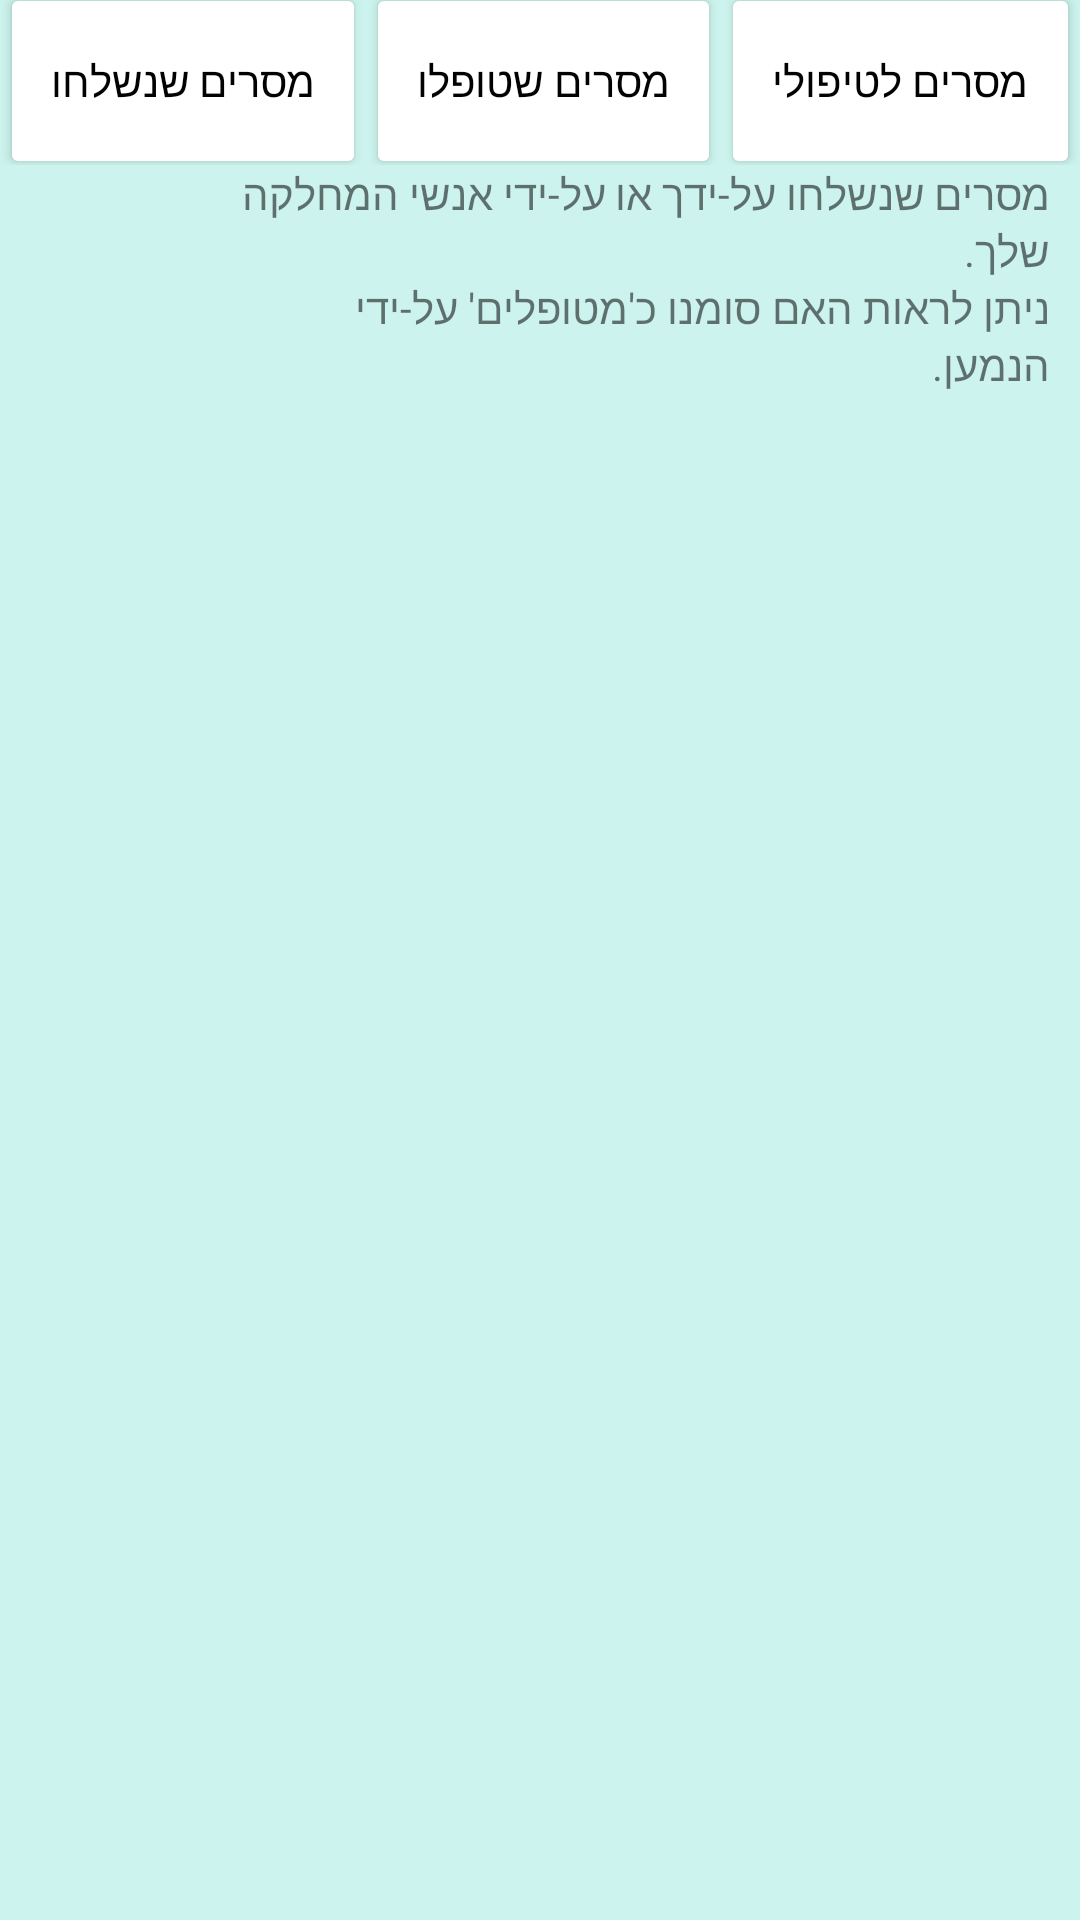

Write the Android layout XML for this screen, with the resource values it uses.
<!-- AndroidManifest.xml: application theme Theme.ReporTap -->
<!-- res/layout/sent_doctor.xml -->
<?xml version="1.0" encoding="utf-8"?>
<androidx.constraintlayout.widget.ConstraintLayout xmlns:android="http://schemas.android.com/apk/res/android"
    xmlns:app="http://schemas.android.com/apk/res-auto"
    xmlns:tools="http://schemas.android.com/tools"
    android:id="@+id/linearLayout"
    android:layout_width="match_parent"
    android:layout_height="match_parent"
    android:background="#E1DCDC"
    android:baselineAligned="false"
    tools:context="il.reportap.InboxDoctor">


    <include layout="@layout/buttons_layout"/>


        <LinearLayout
            android:layout_width="match_parent"
            android:layout_height="match_parent"
            android:layout_marginTop="55dp"
            android:background="@color/background"
            app:layout_constraintEnd_toEndOf="parent"
            app:layout_constraintStart_toStartOf="parent"
            app:layout_constraintTop_toTopOf="parent"
            android:orientation="vertical">

            <androidx.constraintlayout.widget.ConstraintLayout
                android:id="@+id/linearLayout4"
                android:layout_width="match_parent"
                android:paddingLeft="80dp"
                android:layout_height="wrap_content">


                <TextView
                    android:id="@+id/textView"
                    android:layout_width="wrap_content"
                    android:layout_height="wrap_content"
                    android:paddingRight="10dp"
                    android:text="@string/sentDesc"
                    app:layout_constraintBottom_toBottomOf="parent"
                    app:layout_constraintEnd_toEndOf="parent"
                    app:layout_constraintTop_toTopOf="parent" />

            </androidx.constraintlayout.widget.ConstraintLayout>


            <androidx.recyclerview.widget.RecyclerView
                android:id="@+id/recyclerViewSentDr"
                android:layout_width="match_parent"
                android:layout_height="wrap_content"
                app:layout_behavior="@string/appbar_scrolling_view_behavior" />


        </LinearLayout>


</androidx.constraintlayout.widget.ConstraintLayout>
<!-- res/layout/buttons_layout.xml (included above) -->
<?xml version="1.0" encoding="utf-8"?>
<androidx.constraintlayout.widget.ConstraintLayout xmlns:android="http://schemas.android.com/apk/res/android"
    android:layout_width="match_parent"
    android:layout_height="wrap_content"
    xmlns:app="http://schemas.android.com/apk/res-auto"
    xmlns:tools="http://schemas.android.com/tools">

    <LinearLayout
        android:id="@+id/linearLayout2"
        android:layout_width="match_parent"
        android:layout_height="55dp"
        android:orientation="horizontal"
        android:background="@color/background"
        app:layout_constraintEnd_toEndOf="parent"
        app:layout_constraintTop_toTopOf="parent"
        app:layout_constraintStart_toStartOf="parent"
        tools:ignore="MissingConstraints">

        <Button
            android:id="@+id/sentB"
            android:layout_width="wrap_content"
            android:layout_height="match_parent"
            android:layout_weight="1"
            android:text="@string/sent"
            android:textColor="#020202"
            app:backgroundTint="@color/white"
            app:strokeColor="@color/stroke"
            app:strokeWidth="2dp"
            android:layout_marginTop="-6dp"
            android:layout_marginBottom="-5dp"
            />

        <Button
            android:id="@+id/doneB"
            android:layout_width="wrap_content"
            android:layout_height="match_parent"
            android:layout_weight="1"
            android:text="@string/done"
            android:textColor="#020202"
            app:backgroundTint="#FFFFFF"
            app:strokeColor="@color/stroke"
            app:strokeWidth="2dp"
            android:layout_marginTop="-6dp"
            android:layout_marginBottom="-5dp"
            />

        <Button
            android:id="@+id/toDoB"
            android:layout_width="wrap_content"
            android:layout_height="match_parent"
            android:layout_weight="1"
            android:text="@string/toDo"
            android:textColor="#020202"
            app:backgroundTint="#FFFFFF"
            app:strokeColor="@color/stroke"
            app:strokeWidth="2dp"
            android:layout_marginTop="-6dp"
            android:layout_marginBottom="-5dp"/>

    </LinearLayout>

</androidx.constraintlayout.widget.ConstraintLayout>
<!-- resources referenced by this layout -->
<resources>
  <color name="background">#CCF3ED</color>
  <color name="stroke">#03175E</color>
  <color name="white">#FFFFFFFF</color>
  <string name="done">מסרים שטופלו</string>
  <string name="sent">מסרים שנשלחו</string>
  <string name="sentDesc">מסרים שנשלחו על-ידך או על-ידי אנשי המחלקה שלך.\nניתן לראות האם סומנו כ\'מטופלים\' על-ידי הנמען.</string>
  <string name="toDo">מסרים לטיפולי</string>
  <style name="Theme.ReporTap" parent="Theme.MaterialComponents.DayNight.DarkActionBar">
          
          <item name="colorPrimary">#76B8AE</item>
          <item name="colorPrimaryVariant">#0E7A6A</item>
          <item name="colorOnPrimary">@color/black</item>
          
          <item name="colorSecondary">@color/teal_200</item>
          <item name="colorSecondaryVariant">@color/teal_700</item>
          <item name="colorOnSecondary">@color/black</item>
          
          <item name="android:statusBarColor" tools:targetApi="l">?attr/colorPrimaryVariant</item>
          
      </style>
  <color name="black">#FF000000</color>
  <color name="teal_200">#FF03DAC5</color>
  <color name="teal_700">#FF018786</color>
</resources>
